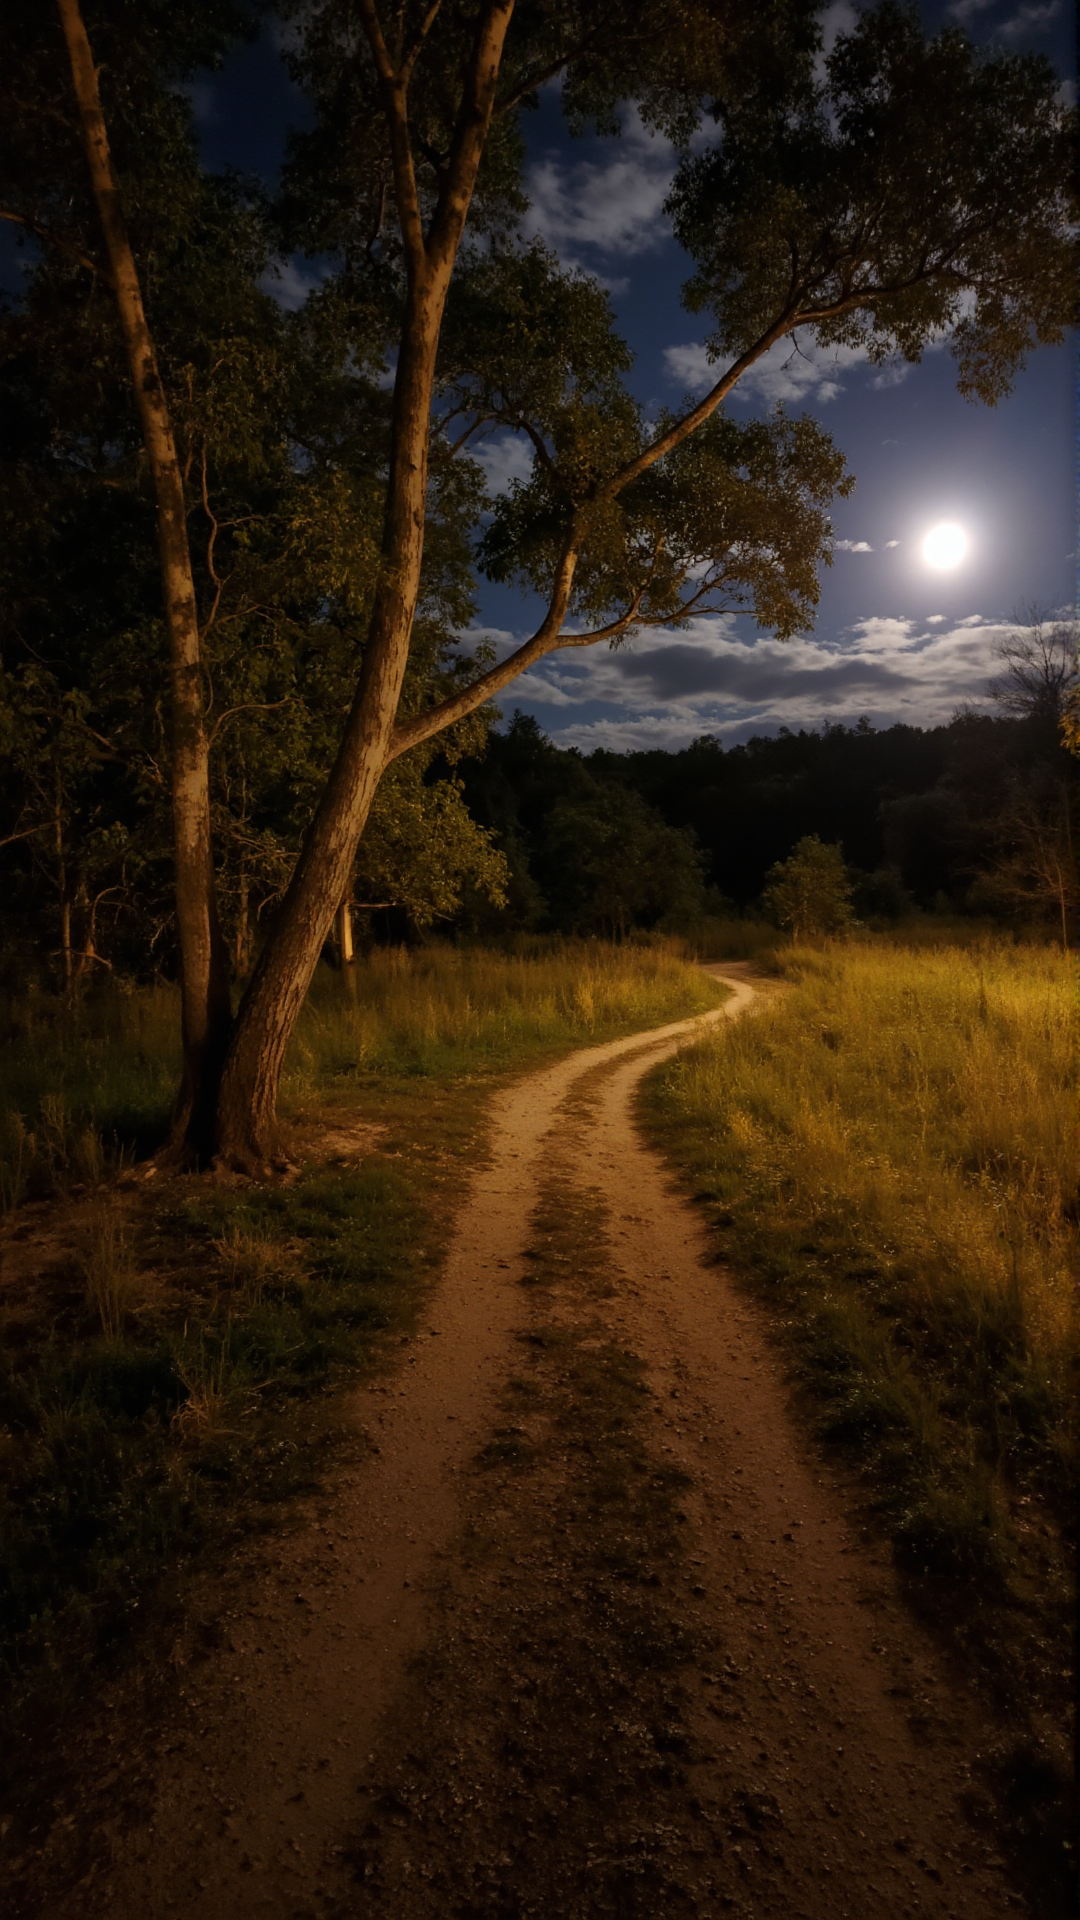
Generation parameters embedded in this image by ComfyUI (PNG 'prompt' text chunk: the API-format workflow graph, JSON):
{"3":{"inputs":{"seed":2,"steps":30,"cfg":1.0,"sampler_name":"euler","scheduler":"simple","denoise":1.0,"model":["14",0],"positive":["6",0],"negative":["7",0],"latent_image":["5",0]},"class_type":"KSampler","_meta":{"title":"KSampler"}},"5":{"inputs":{"width":1080,"height":1920,"batch_size":1},"class_type":"EmptyLatentImage","_meta":{"title":"Empty Latent Image"}},"6":{"inputs":{"text":"Full moon illuminating a winding dirt path through a grassy field at night.  Large, mature trees frame the path, their silhouettes contrasted against the pale, luminous moon.  Golden-yellow hues of moonlight bathe the meadow, casting soft shadows on the ground.  The dirt path is deeply rutted, suggesting travel.  Gentle undulations in the terrain are visible, leading to a dark forest beyond.  Colors are rich and varied, from the deep greens of the foliage and trees to the warm, golden tones of the moonlit grass.  The overall feeling is one of serene tranquility, with a touch of mystery.  Gentle, soft lighting creates a peaceful and quiet atmosphere.  The perspective is a low-angle view, emphasizing the path.  A sense of vastness is created by the open field and the looming trees.  Natural, idyllic, serene, moonlit path, landscape photography, nocturnal scene.","clip":["14",1]},"class_type":"CLIPTextEncode","_meta":{"title":"CLIP Text Encode (Prompt)"}},"7":{"inputs":{"text":"bad quality , low quality , ugly","clip":["14",1]},"class_type":"CLIPTextEncode","_meta":{"title":"CLIP Text Encode (Prompt)"}},"8":{"inputs":{"samples":["3",0],"vae":["12",0]},"class_type":"VAEDecode","_meta":{"title":"VAE Decode"}},"9":{"inputs":{"filename_prefix":"ComfyUI","images":["8",0]},"class_type":"SaveImage","_meta":{"title":"Save Image"}},"10":{"inputs":{"unet_name":"edgeOfRealityGGUFQ4K_31.gguf"},"class_type":"UnetLoaderGGUF","_meta":{"title":"Unet Loader (GGUF)"}},"11":{"inputs":{"clip_name1":"t5-v1_1-xxl-encoder-Q6_K.gguf","clip_name2":"clip_l.safetensors","type":"flux"},"class_type":"DualCLIPLoaderGGUF","_meta":{"title":"DualCLIPLoader (GGUF)"}},"12":{"inputs":{"vae_name":"ae.safetensors"},"class_type":"VAELoader","_meta":{"title":"Load VAE"}},"14":{"inputs":{"text":"<lora:Samsung_UltraReal:1>","loras":{"__value__":[{"name":"Samsung_UltraReal","strength":1,"active":true,"clipStrength":1,"expanded":false}]},"model":["10",0],"clip":["11",0]},"class_type":"Lora Loader (LoraManager)","_meta":{"title":"Lora Loader (LoraManager)"}}}